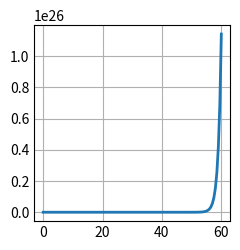
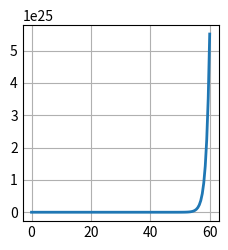

Reproduce these figures in Python, in order.
import matplotlib.pyplot as plt
import numpy as np


def factoriel(x):
    if int(x) >= 1:
        return factoriel(int(x)-1)*int(x)
    else:
        return 1

def dFunction(x,a=-1,k=1):
    if a == -1: a = int(x/0.36)
    result = 0
    for n in range(0,a):
        result += ((x**n)*k)/factoriel(n)
    return result


def test(forx,toa = 5,k=1):
    xs = []
    ys = []
    fig, ax = plt.subplots()
    for i in range(0,toa):
        print(forx,":by ",i,":",dFunction(forx,i,k))
        xs.append(i)
        ys.append(dFunction(forx,i,k))

    ax.plot(xs, ys, linewidth=2.0)

    plt.show()


xs = []
ys = []
xs2 = []
ys2 = []

plt.style.use('_mpl-gallery')

dividition = 0.5
maxVal = 60.5
print(maxVal/dividition)
for n in range(0,int(maxVal/dividition)):
    print(n*dividition,":",dFunction(n*dividition))
    xs.append(n*dividition)
    ys.append(dFunction(n*dividition))

# plot
fig, ax = plt.subplots()

ax.plot(xs, ys, linewidth=2.0)

print(maxVal/dividition)
for n in range(0,int(maxVal/dividition)):
    print(n*dividition,":",dFunction(n*dividition,a=60))
    xs2.append(n*dividition)
    ys2.append(dFunction(n*dividition,a=60))

# plot
fig2, ax2 = plt.subplots()

ax2.plot(xs2, ys2, linewidth=2.0)
plt.show()